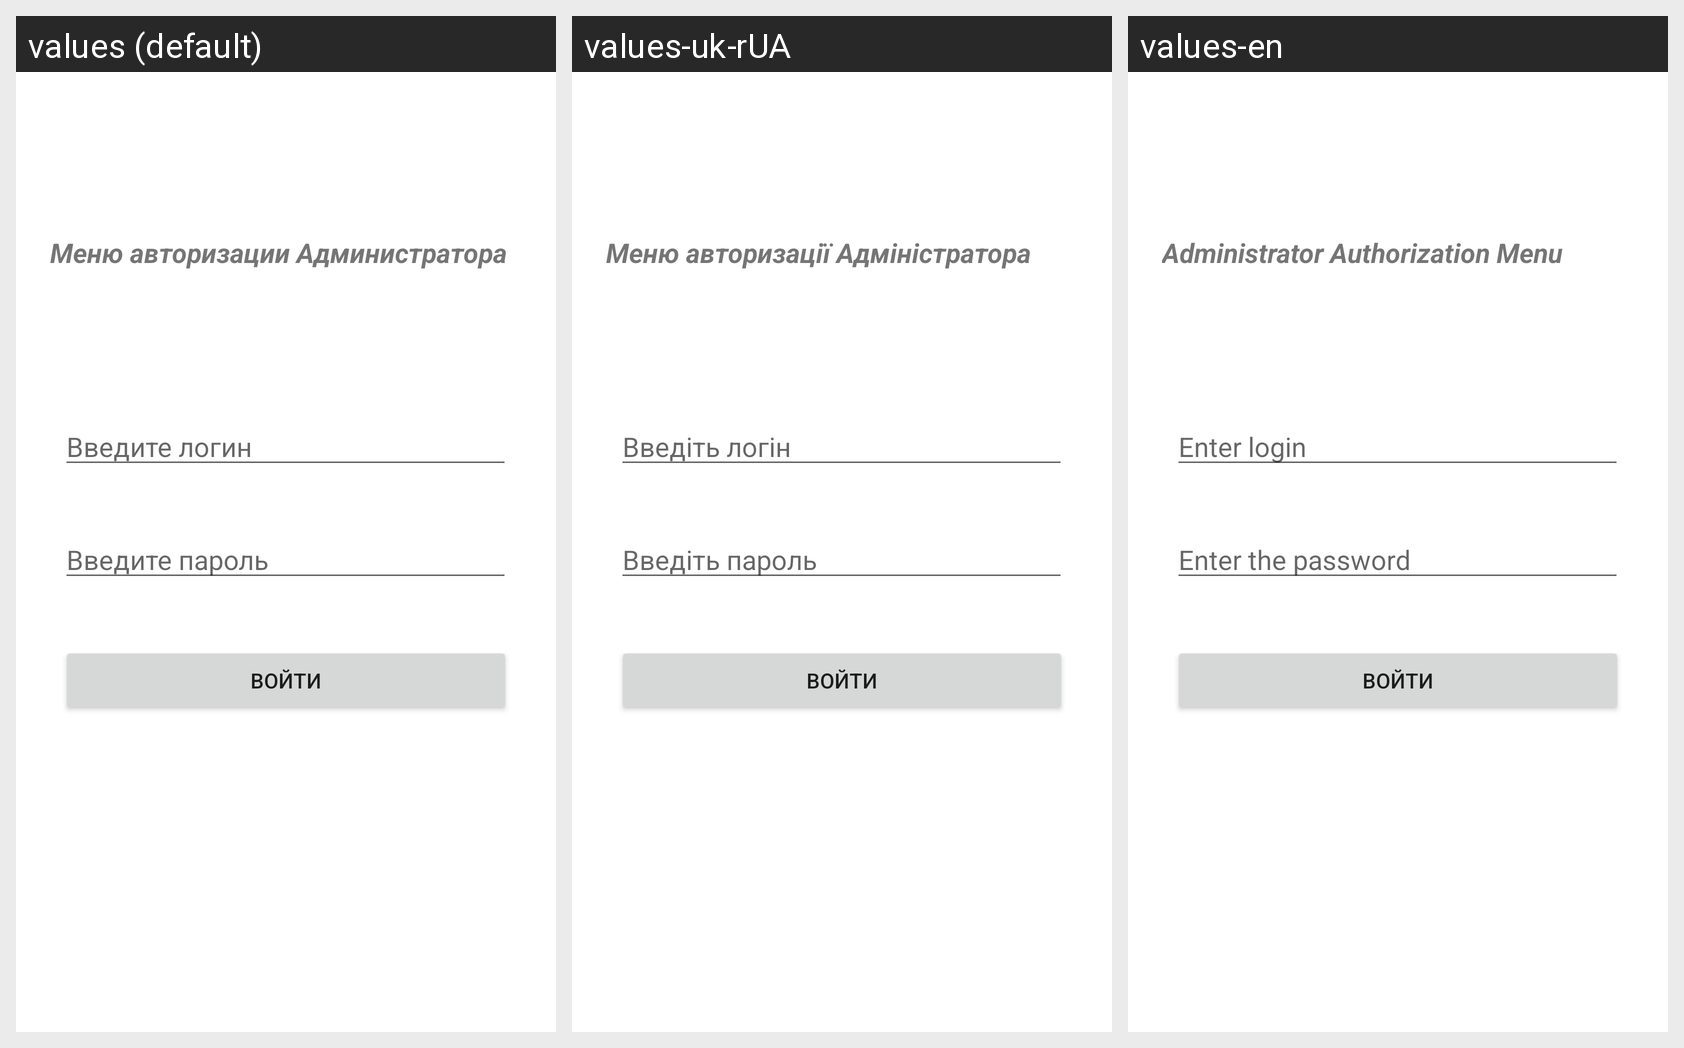

Strings drawn on this Android screen and how each of the app's shown locales translates them:
Android screen res/layout/activity_admin.xml rendered under 3 locales, left to right: values (default), values-uk-rUA, values-en. Device: Nexus 5 (rendered at 1080×1920; each locale shown at half size, 540×960, under a caption strip naming it); theme Theme.TestBD.
Strings drawn on this screen, with the default value and each locale's value (text and hints the layout hard-codes, and strings that could not be matched under every locale, appear in the picture but are not listed):

action_AdmiLog
  values: Введите логин
  values-uk-rUA: Введіть логін
  values-en: Enter login

action_AdminPass
  values: Введите пароль
  values-uk-rUA: Введіть пароль
  values-en: Enter the password

action_Admin
  values: Меню авторизации Администратора
  values-uk-rUA: Меню авторизації Адміністратора
  values-en: Administrator Authorization Menu
